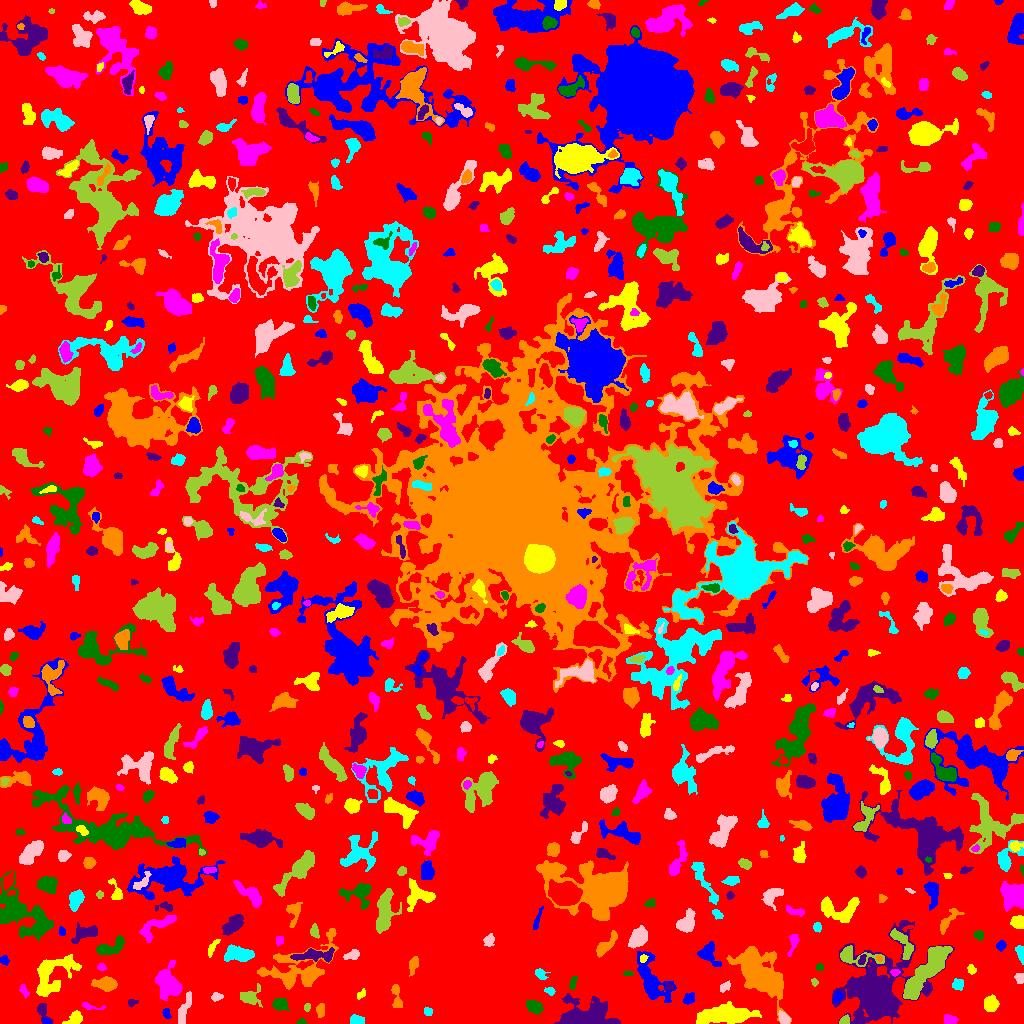

Values plotted in this chart, from the file beside it:
ID, X, Y, A, B, theta, total_flux, mu_max, mu_median, mu_mean, R_fwhm, R_e, R10, R90, x_start, x_end, y_start, y_end, area, greylevel
0, 503.8, 501.1, 302.4, 294.7, -0.6008, 987045, 13.0, 1.0, 1.347, 14.4, 215.7, 81.95, 360.4, 0, 1023, 0, 1023, 732938, 1.347
1, 46.36, 2.095, 1.924, 1.361, -0.2771, 84.0, 3.0, 2.0, 1.826, 3.038, 2.034, 0.7979, 3.192, 42, 50, 0, 5, 46, 7.826
2, 74.56, 5.428, 4.522, 2.671, 0.6053, 549.0, 7.0, 3.0, 3.192, 4.72, 3.909, 1.493, 6.232, 62, 82, 0, 13, 172, 6.192
3, 949.5, 3.873, 3.767, 2.235, 0.01139, 323.0, 5.0, 3.0, 2.692, 4.918, 3.656, 1.493, 5.352, 944, 958, 0, 9, 120, 5.692
4, 301.8, 1.466, 2.242, 1.368, 0.05359, 103.0, 4.0, 2.0, 2.146, 3.141, 2.111, 0.7979, 3.29, 296, 306, 0, 5, 48, 7.146
5, 42.53, 13.53, 4.206, 2.268, -1.156, 376.0, 10.0, 2.0, 2.523, 3.141, 2.932, 1.128, 5.109, 37, 53, 0, 20, 149, 6.523
6, 320.4, 13.59, 3.142, 1.924, 1.447, 340.0, 8.0, 3.0, 3.091, 3.523, 3.038, 1.128, 4.983, 316, 324, 6, 20, 110, 8.091
7, 356.8, 3.172, 3.255, 2.158, -0.2258, 667.0, 10.0, 5.5, 5.294, 4.82, 3.338, 1.382, 5.109, 350, 364, 0, 9, 126, 8.294
8, 784, 4.657, 3.335, 2.261, -0.9636, 484.0, 8.0, 4.0, 3.872, 4.583, 3.432, 1.382, 5.382, 778, 790, 0, 13, 125, 7.872
9, 844.3, 2.715, 2.643, 1.934, 0.6863, 298.0, 8.0, 4.0, 3.679, 3.827, 2.706, 0.9772, 4.222, 839, 849, 0, 9, 81, 7.679
10, 333.4, 23.07, 14.23, 5.352, 0.5269, 1564, 7.0, 2.0, 2.539, 7.59, 7.378, 2.877, 11.78, 295, 350, 0, 41, 616, 5.539
11, 166.1, 10.8, 2.298, 1.498, -1.162, 94.0, 3.0, 1.0, 1.253, 2.932, 2.257, 0.9772, 3.7, 162, 171, 5, 15, 75, 6.253
12, 722.3, 8.134, 13.72, 3.587, 0.08594, 3092, 13.0, 3.0, 3.478, 6.257, 7.939, 2.877, 13.17, 696, 761, 0, 22, 889, 7.478
13, 89.91, 17.12, 6.225, 1.557, -0.1906, 155.0, 4.0, 1.0, 1.582, 3.742, 3.141, 1.128, 5.046, 82, 105, 14, 21, 98, 4.582
14, 534.1, 16.84, 3.998, 2.699, -0.3759, 604.0, 8.0, 3.0, 3.051, 4.754, 4.146, 1.596, 6.723, 526, 543, 9, 23, 198, 6.051
15, 131.9, 21.07, 2.62, 1.787, 0.1754, 90.0, 3.0, 1.0, 1.385, 2.932, 2.523, 0.7979, 3.949, 128, 138, 16, 24, 65, 4.385
16, 396.6, 25.65, 7.178, 2.29, -1.44, 798.0, 8.0, 4.0, 4.534, 6.408, 4.549, 1.784, 6.817, 391, 402, 16, 39, 176, 5.534
17, 428, 12.08, 2.068, 1.894, -0.3332, 186.0, 5.0, 3.0, 2.657, 3.568, 2.523, 0.9772, 3.827, 424, 432, 8, 16, 70, 5.657
18, 183.7, 13.25, 8.797, 2.139, 1.25, 743.0, 8.0, 3.0, 2.996, 4.951, 4.886, 1.784, 7.797, 178, 191, 0, 32, 248, 5.996
19, 307.2, 15.91, 2.204, 1.376, 1.39, 91.0, 5.0, 2.0, 1.75, 1.784, 2.111, 0.7979, 3.478, 304, 310, 12, 20, 52, 7.75
20, 464.6, 44.91, 17.61, 9.733, -0.8905, 23764, 73.0, 4.0, 8.74, 6.84, 9.869, 3.385, 23.32, 423, 512, 0, 98, 2719, 10.74
21, 689, 25.01, 2.844, 1.796, 0.7449, 132.0, 4.0, 1.0, 1.1, 3.432, 2.821, 0.9772, 4.583, 683, 694, 19, 31, 120, 5.1
22, 991, 19.39, 3.504, 3.284, 0.6998, 858.0, 10.0, 4.0, 4.086, 5.109, 4.297, 1.693, 6.887, 984, 999, 12, 29, 210, 7.086
23, 23.26, 33.53, 2.984, 1.512, -1.21, 118.0, 4.0, 1.0, 1.356, 3.385, 2.459, 0.7979, 4.029, 19, 29, 25, 39, 87, 5.356
24, 280.2, 19.07, 3.499, 2.588, -0.2047, 783.0, 10.0, 4.0, 4.449, 4.951, 3.827, 1.596, 6.103, 272, 289, 13, 25, 176, 8.449
25, 586.1, 6.271, 12.28, 6.073, -0.009949, 9976, 39.0, 7.0, 9.685, 6.531, 8.234, 2.932, 14.44, 554, 620, 0, 30, 1030, 11.69
26, 761.4, 48.32, 14.54, 7.56, -0.8356, 9759, 23.0, 5.0, 5.886, 7.442, 11.27, 3.785, 19.57, 726, 791, 0, 77, 1658, 7.886
27, 549.4, 32.38, 2.86, 1.728, -0.2501, 146.0, 4.0, 2.0, 2.0, 3.909, 2.706, 0.9772, 4.222, 544, 555, 28, 36, 73, 6.0
28, 216.7, 26.72, 2.82, 1.995, 0.1272, 166.0, 4.0, 2.0, 1.886, 4.107, 2.932, 1.128, 4.687, 211, 223, 22, 31, 88, 4.886
29, 249.4, 26.12, 5.074, 4.011, -0.09377, 590.0, 6.0, 2.0, 2.332, 6.077, 4.886, 1.871, 7.632, 240, 262, 16, 40, 253, 5.332
30, 506.5, 19.07, 10.2, 3.275, -1.366, 1460, 6.0, 3.0, 3.266, 9.508, 6.699, 2.764, 10.57, 496, 513, 0, 38, 447, 6.266
31, 837.4, 26.71, 3.194, 1.944, 1.166, 213.0, 5.0, 2.0, 2.29, 3.29, 3.09, 1.128, 4.754, 833, 842, 20, 32, 93, 7.29
32, 360.7, 28.69, 2.229, 1.402, 0.9507, 85.0, 4.0, 1.0, 1.232, 2.877, 2.111, 0.7979, 3.432, 357, 365, 24, 35, 69, 5.232
33, 168.7, 40.55, 7.708, 5.174, -1.217, 2842, 13.0, 4.0, 4.729, 7.715, 6.979, 2.764, 11.31, 155, 182, 23, 63, 601, 7.729
34, 573.4, 40.48, 3.791, 1.33, 1.229, 91.0, 2.0, 1.0, 1.058, 4.514, 2.646, 1.128, 4.146, 569, 577, 34, 47, 86, 5.058
35, 668.8, 36.56, 1.98, 1.747, -0.399, 79.0, 3.0, 1.0, 1.386, 2.523, 2.185, 0.7979, 3.7, 665, 673, 33, 40, 57, 6.386
36, 105.9, 39.44, 5.862, 2.79, -0.07593, 963.0, 9.0, 3.0, 3.427, 5.171, 4.886, 1.871, 7.959, 91, 117, 32, 47, 281, 6.427
37, 957.6, 39.07, 2.819, 2.445, 0.4206, 320.0, 6.0, 2.0, 2.667, 4.297, 3.29, 1.262, 5.202, 952, 963, 33, 45, 120, 5.667
38, 724.6, 36.45, 2.789, 1.688, 0.5141, 165.0, 4.0, 2.0, 1.774, 3.989, 2.764, 1.128, 4.26, 720, 730, 31, 43, 93, 6.774
39, 814.3, 41.29, 2, 1.403, -1.21, 87.0, 4.0, 1.5, 1.74, 2.821, 2.034, 0.7979, 3.385, 811, 818, 37, 45, 50, 5.74
40, 603.8, 51.67, 3.378, 2.157, -1.037, 89.0, 2.0, 1.0, 0.9082, 5.202, 3.568, 1.128, 4.918, 599, 610, 45, 57, 98, 4.908
41, 651.1, 43.45, 13.31, 5.66, -1.138, 3474, 14.0, 3.0, 4.431, 6.864, 8.137, 2.985, 13.74, 637, 676, 21, 72, 784, 6.431
42, 52.01, 50.02, 12.81, 8.021, 0.8034, 3450, 12.0, 4.0, 4.068, 7.464, 9.167, 3.241, 14.54, 36, 81, 27, 69, 848, 6.068
43, 895.1, 51.02, 1.857, 1.484, 0.2811, 87.0, 4.0, 1.0, 1.403, 3.038, 2.111, 0.7979, 3.29, 890, 900, 47, 54, 62, 8.403
44, 627.8, 50.02, 2.661, 1.312, -0.01674, 108.0, 3.0, 2.0, 2.16, 3.7, 2.394, 0.9772, 3.568, 622, 633, 48, 52, 50, 7.16
45, 876.6, 29.57, 16.6, 13.45, 1, 28885, 44.0, 4.0, 8.732, 11.71, 12.19, 4.652, 24.9, 832, 954, 0, 103, 3308, 10.73
46, 413.2, 58.56, 4.712, 2.124, 1.32, 265.0, 3.0, 2.0, 1.853, 5.382, 3.989, 1.596, 6.05, 409, 418, 47, 67, 143, 4.853
47, 540.2, 49.71, 3.076, 2.273, -0.7044, 268.0, 5.0, 2.0, 2.459, 3.989, 3.192, 1.262, 5.046, 535, 550, 44, 55, 109, 5.459
48, 1019, 45.15, 2.572, 2.142, -1.451, 156.0, 4.0, 1.0, 1.733, 3.656, 2.821, 0.9772, 4.787, 1014, 1023, 40, 50, 90, 4.733
49, 928.2, 54.95, 15.8, 4.207, 0.898, 5511, 16.0, 4.0, 5.224, 9.202, 9.027, 3.568, 15.36, 903, 952, 24, 77, 1055, 9.224
50, 969.6, 70.69, 7.258, 3.498, -1.374, 973.0, 12.0, 2.0, 3.19, 4.334, 4.442, 1.596, 7.838, 958, 980, 48, 80, 305, 7.19
51, 4.615, 63.24, 2.451, 2.109, -1.017, 109.0, 3.0, 1.0, 1.397, 3.192, 2.821, 0.9772, 4.478, 0, 9, 58, 68, 78, 4.397
52, 971.5, 53.78, 2.388, 1.914, -1.115, 180.0, 4.0, 2.0, 2.4, 4.146, 2.764, 1.128, 4.184, 967, 976, 49, 59, 75, 8.4
53, 101.4, 56.5, 2.065, 1.637, -0.07245, 155.0, 7.0, 2.0, 2.5, 2.111, 2.257, 0.7979, 3.785, 97, 106, 53, 60, 62, 6.5
54, 819.5, 56.37, 1.91, 1.426, -4.497501272438471e-12, 60.0, 3.0, 1.0, 1.071, 2.111, 1.954, 0.5642, 3.338, 816, 823, 53, 60, 56, 5.071
55, 861.9, 63.77, 2.673, 1.419, 1.154, 231.0, 8.0, 3.0, 3.3, 2.877, 2.394, 0.7979, 3.949, 858, 866, 59, 69, 70, 11.3
56, 878.9, 65.35, 1.672, 1.315, -0.6355, 66.0, 4.0, 2.0, 1.692, 2.523, 1.871, 0.5642, 3.038, 876, 882, 62, 68, 39, 9.692
57, 238.8, 69.3, 7.379, 3.368, -0.07886, 1310, 8.0, 3.0, 3.429, 7.421, 6.024, 2.326, 9.441, 224, 254, 62, 79, 382, 6.429
58, 351.6, 68.26, 4.179, 2.294, 0.3258, 297.0, 4.0, 2.0, 2.285, 5.809, 3.827, 1.493, 5.642, 343, 359, 64, 74, 130, 5.285
59, 853.4, 66.93, 11.69, 3.982, -0.1285, 1003, 8.0, 2.0, 2.899, 5.47, 5.293, 1.954, 8.938, 840, 884, 57, 78, 346, 7.899
... 747 more rows
